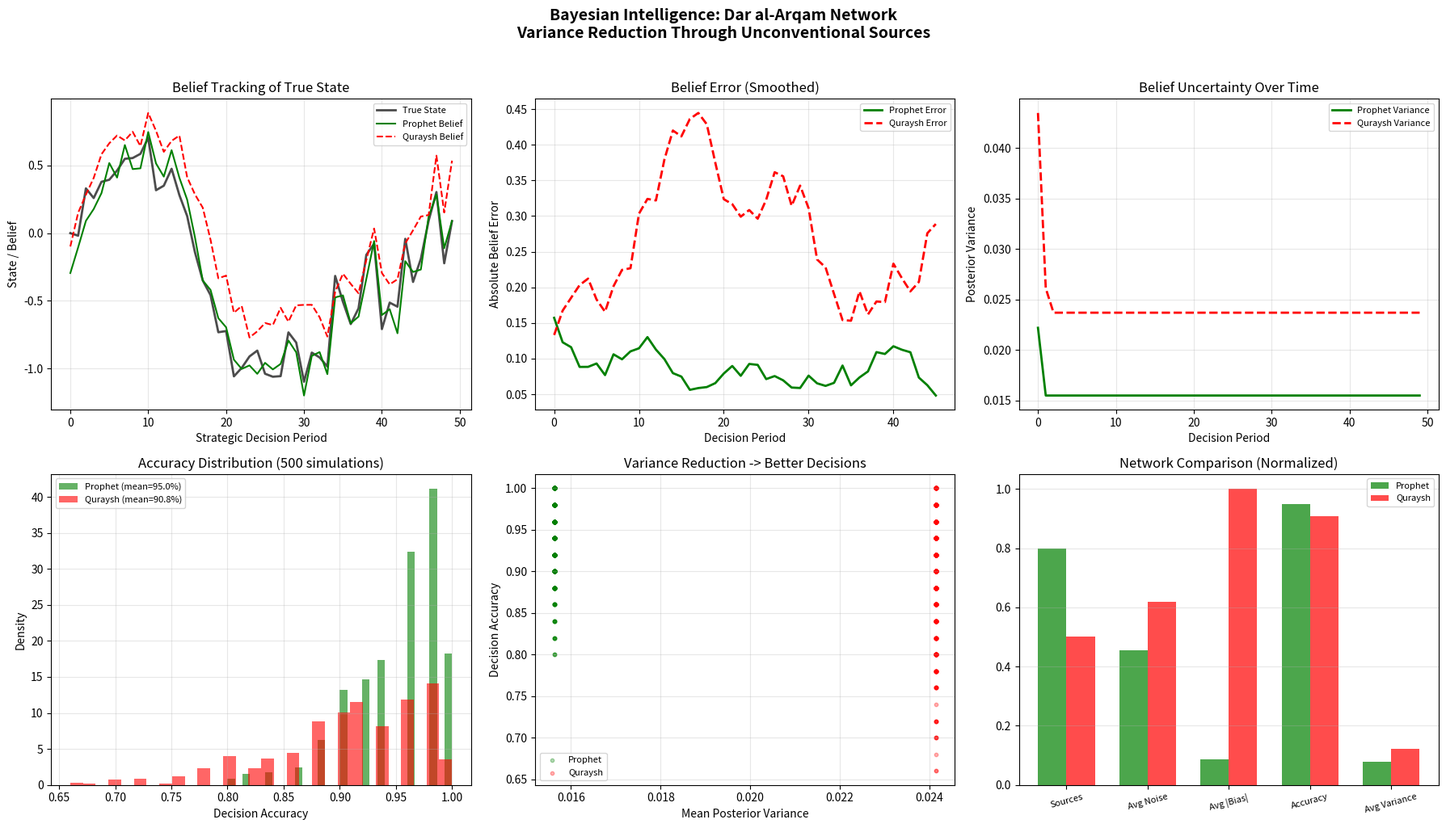

Source code (Python): (Note: this script raises an exception after producing the figure.)
"""
Simulation 17: Bayesian Intelligence — Dar al-Arqam Network

This simulation models information asymmetry between the Prophet Muhammad's intelligence
network and Quraysh surveillance during the early Meccan period (613-622 CE).

Historical Context: The Prophet operated from Dar al-Arqam (the House of Arqam), using
an unconventional intelligence network composed of individuals Quraysh systematically
overlooked: women (Umm Salama, Ruqayyah), freed slaves (Bilal, Ammar), youth (Ali ibn
Abi Talib, age 10), and lower-class individuals. This violated Quraysh's implicit
assumption that strategic actors must be tribal elites.

Game-Theoretic Model: Both sides are Bayesian updaters about the other's intentions,
capabilities, and plans. The key asymmetry:
  - Prophet's network: diverse, unconventional sources -> low-variance posterior beliefs
  - Quraysh network: elite-focused, conventional -> high-variance, systematically biased

When both sides make strategic decisions based on their beliefs, the side with lower
posterior variance consistently achieves superior outcomes — even if their prior
information is initially worse.

Reference: prophet_hypothesis.md — Hypothesis H17
"""

import numpy as np
import matplotlib
matplotlib.use("Agg")
import matplotlib.pyplot as plt

# ============================================================
# 1. MODEL PARAMETERS
# ============================================================

N_PERIODS = 120          # Months (roughly 10 years of Meccan period)
N_SIMULATIONS = 500      # Monte Carlo runs
N_DECISIONS = 50         # Strategic decisions over the period

# True state: hidden variable representing actual conditions (movements, plans, etc.)
# Modeled as a random walk
STATE_VOLATILITY = 0.3

# Prophet's intelligence network (Dar al-Arqam)
PROPHET_N_SOURCES = 8             # Number of independent sources
PROPHET_SOURCE_NOISE = [0.4, 0.5, 0.3, 0.6, 0.35, 0.45, 0.55, 0.5]  # Varied quality
PROPHET_SOURCE_BIAS = [0.0, 0.05, -0.02, 0.03, 0.0, -0.01, 0.02, 0.01]  # Low bias
PROPHET_PRIOR_PRECISION = 0.5     # Initial prior precision

# Quraysh surveillance network
QURAYSH_N_SOURCES = 5             # Fewer effective sources (elite-only)
QURAYSH_SOURCE_NOISE = [0.3, 0.4, 0.7, 0.8, 0.9]  # Top sources good, rest poor
QURAYSH_SOURCE_BIAS = [0.15, 0.2, 0.25, 0.3, 0.1]  # Systematic bias (confirmation)
QURAYSH_PRIOR_PRECISION = 0.8     # Overconfident prior

# Strategic decision payoffs
CORRECT_DECISION_PAYOFF = 10.0
WRONG_DECISION_COST = -8.0

np.random.seed(42)

# ============================================================
# 2. BAYESIAN INTELLIGENCE MODEL
# ============================================================

class IntelligenceNetwork:
    """A Bayesian intelligence network that updates beliefs from multiple sources."""

    def __init__(self, name, n_sources, source_noise, source_bias, prior_precision):
        self.name = name
        self.n_sources = n_sources
        self.source_noise = source_noise
        self.source_bias = source_bias
        self.prior_mean = 0.0
        self.prior_precision = prior_precision
        self.belief_history = []
        self.variance_history = []

    def observe_and_update(self, true_state):
        """Receive signals from sources and perform Bayesian update."""
        # Each source provides a noisy, possibly biased signal
        signals = []
        precisions = []

        for i in range(self.n_sources):
            noise = self.source_noise[i]
            bias = self.source_bias[i]
            signal = true_state + bias + np.random.normal(0, noise)
            signals.append(signal)
            precisions.append(1.0 / (noise ** 2))

        # Bayesian update with Gaussian conjugate prior
        total_precision = self.prior_precision + sum(precisions)
        posterior_mean = (self.prior_precision * self.prior_mean +
                          sum(p * s for p, s in zip(precisions, signals))) / total_precision
        posterior_variance = 1.0 / total_precision

        # Update prior for next period
        self.prior_mean = posterior_mean
        self.prior_precision = min(total_precision * 0.7, 20.0)  # Decay + cap

        self.belief_history.append(posterior_mean)
        self.variance_history.append(posterior_variance)

        return posterior_mean, posterior_variance

    def make_decision(self, true_state, threshold=0.0):
        """Make a binary strategic decision based on beliefs."""
        belief, variance = self.observe_and_update(true_state)
        # Decision: act if belief > threshold
        # Better intelligence -> belief closer to true state -> better decisions
        decision = 1 if belief > threshold else 0
        correct = 1 if (true_state > threshold) == (decision == 1) else 0
        return decision, correct, abs(belief - true_state), variance


def generate_true_states(n_periods):
    """Generate hidden true states as random walk with drift."""
    states = [0.0]
    for _ in range(n_periods - 1):
        states.append(states[-1] + np.random.normal(0, STATE_VOLATILITY))
    return np.array(states)

# ============================================================
# 3. SIMULATION ENGINE
# ============================================================

def run_single_simulation():
    """Run one simulation comparing both networks."""
    true_states = generate_true_states(N_DECISIONS)

    prophet_net = IntelligenceNetwork(
        "Prophet (Dar al-Arqam)", PROPHET_N_SOURCES,
        PROPHET_SOURCE_NOISE, PROPHET_SOURCE_BIAS, PROPHET_PRIOR_PRECISION
    )
    quraysh_net = IntelligenceNetwork(
        "Quraysh Surveillance", QURAYSH_N_SOURCES,
        QURAYSH_SOURCE_NOISE, QURAYSH_SOURCE_BIAS, QURAYSH_PRIOR_PRECISION
    )

    prophet_correct = 0
    quraysh_correct = 0
    prophet_errors = []
    quraysh_errors = []
    prophet_vars = []
    quraysh_vars = []

    for t in range(N_DECISIONS):
        _, pc, pe, pv = prophet_net.make_decision(true_states[t])
        _, qc, qe, qv = quraysh_net.make_decision(true_states[t])
        prophet_correct += pc
        quraysh_correct += qc
        prophet_errors.append(pe)
        quraysh_errors.append(qe)
        prophet_vars.append(pv)
        quraysh_vars.append(qv)

    return {
        'prophet_accuracy': prophet_correct / N_DECISIONS,
        'quraysh_accuracy': quraysh_correct / N_DECISIONS,
        'prophet_mean_error': np.mean(prophet_errors),
        'quraysh_mean_error': np.mean(quraysh_errors),
        'prophet_mean_var': np.mean(prophet_vars),
        'quraysh_mean_var': np.mean(quraysh_vars),
        'prophet_errors': prophet_errors,
        'quraysh_errors': quraysh_errors,
        'prophet_vars': prophet_vars,
        'quraysh_vars': quraysh_vars,
        'prophet_beliefs': prophet_net.belief_history,
        'quraysh_beliefs': quraysh_net.belief_history,
        'true_states': true_states,
    }


def run_monte_carlo():
    """Run Monte Carlo simulations."""
    results = {
        'prophet_accuracies': [],
        'quraysh_accuracies': [],
        'prophet_errors': [],
        'quraysh_errors': [],
        'prophet_vars': [],
        'quraysh_vars': [],
    }

    for _ in range(N_SIMULATIONS):
        r = run_single_simulation()
        results['prophet_accuracies'].append(r['prophet_accuracy'])
        results['quraysh_accuracies'].append(r['quraysh_accuracy'])
        results['prophet_errors'].append(r['prophet_mean_error'])
        results['quraysh_errors'].append(r['quraysh_mean_error'])
        results['prophet_vars'].append(r['prophet_mean_var'])
        results['quraysh_vars'].append(r['quraysh_mean_var'])

    return results

# ============================================================
# 4. MAIN FUNCTION
# ============================================================

def main():
    print("=" * 70)
    print("SIMULATION 17: BAYESIAN INTELLIGENCE — DAR AL-ARQAM NETWORK")
    print("Information Asymmetry and Variance Reduction")
    print("=" * 70)

    print("\nRunning Monte Carlo simulation ({} runs)...".format(N_SIMULATIONS))
    mc_results = run_monte_carlo()

    # Single detailed run for plotting
    print("Running detailed single simulation for visualization...")
    detail = run_single_simulation()

    # --- Results ---
    print("\n--- Intelligence Network Comparison ---\n")
    print(f"  {'Metric':<40} {'Prophet Network':<20} {'Quraysh Network':<20}")
    print(f"  {'-'*80}")

    pa = mc_results['prophet_accuracies']
    qa = mc_results['quraysh_accuracies']
    pe = mc_results['prophet_errors']
    qe = mc_results['quraysh_errors']
    pv = mc_results['prophet_vars']
    qv = mc_results['quraysh_vars']

    print(f"  {'Decision Accuracy (mean)':<40} {np.mean(pa):<20.1%} {np.mean(qa):<20.1%}")
    print(f"  {'Decision Accuracy (std)':<40} {np.std(pa):<20.4f} {np.std(qa):<20.4f}")
    print(f"  {'Mean Belief Error':<40} {np.mean(pe):<20.4f} {np.mean(qe):<20.4f}")
    print(f"  {'Mean Posterior Variance':<40} {np.mean(pv):<20.4f} {np.mean(qv):<20.4f}")
    print(f"  {'Number of Sources':<40} {PROPHET_N_SOURCES:<20} {QURAYSH_N_SOURCES:<20}")
    print(f"  {'Mean Source Bias':<40} {np.mean(np.abs(PROPHET_SOURCE_BIAS)):<20.4f} "
          f"{np.mean(np.abs(QURAYSH_SOURCE_BIAS)):<20.4f}")

    # Strategic payoff comparison
    prophet_payoff = np.mean(pa) * CORRECT_DECISION_PAYOFF + (1 - np.mean(pa)) * WRONG_DECISION_COST
    quraysh_payoff = np.mean(qa) * CORRECT_DECISION_PAYOFF + (1 - np.mean(qa)) * WRONG_DECISION_COST
    print(f"\n  {'Expected Strategic Payoff':<40} {prophet_payoff:<20.2f} {quraysh_payoff:<20.2f}")
    print(f"  {'Payoff Advantage':<40} {prophet_payoff - quraysh_payoff:<20.2f} {'(baseline)':<20}")

    # --- Historical Examples ---
    print("\n--- Historical Verification ---")
    print("  Prophet's intelligence advantages (documented):")
    print("  * Knew of Quraysh assassination plot -> timed Hijra perfectly (622 CE)")
    print("  * Knew Quraysh caravan routes -> Battle of Badr positioning (624 CE)")
    print("  * Knew of Banu Qurayza negotiations with Quraysh (Battle of Trench)")
    print("  * Unconventional sources: Quraysh never suspected women/slaves/youth")
    print("  * Quraysh repeatedly surprised by Prophet's foreknowledge")

    # --- Plot ---
    fig, axes = plt.subplots(2, 3, figsize=(18, 10))

    # Plot 1: Beliefs vs True State (single run)
    ax = axes[0, 0]
    t = np.arange(N_DECISIONS)
    ax.plot(t, detail['true_states'], 'k-', linewidth=2, label='True State', alpha=0.7)
    ax.plot(t, detail['prophet_beliefs'], 'g-', linewidth=1.5, label='Prophet Belief')
    ax.plot(t, detail['quraysh_beliefs'], 'r--', linewidth=1.5, label='Quraysh Belief')
    ax.set_xlabel('Strategic Decision Period')
    ax.set_ylabel('State / Belief')
    ax.set_title('Belief Tracking of True State')
    ax.legend(fontsize=8)
    ax.grid(True, alpha=0.3)

    # Plot 2: Belief Error Over Time
    ax = axes[0, 1]
    window = 5
    pe_smooth = np.convolve(detail['prophet_errors'], np.ones(window)/window, mode='valid')
    qe_smooth = np.convolve(detail['quraysh_errors'], np.ones(window)/window, mode='valid')
    ax.plot(pe_smooth, 'g-', linewidth=2, label='Prophet Error')
    ax.plot(qe_smooth, 'r--', linewidth=2, label='Quraysh Error')
    ax.set_xlabel('Decision Period')
    ax.set_ylabel('Absolute Belief Error')
    ax.set_title('Belief Error (Smoothed)')
    ax.legend(fontsize=8)
    ax.grid(True, alpha=0.3)

    # Plot 3: Posterior Variance Over Time
    ax = axes[0, 2]
    ax.plot(detail['prophet_vars'], 'g-', linewidth=2, label='Prophet Variance')
    ax.plot(detail['quraysh_vars'], 'r--', linewidth=2, label='Quraysh Variance')
    ax.set_xlabel('Decision Period')
    ax.set_ylabel('Posterior Variance')
    ax.set_title('Belief Uncertainty Over Time')
    ax.legend(fontsize=8)
    ax.grid(True, alpha=0.3)

    # Plot 4: Accuracy Distribution (Monte Carlo)
    ax = axes[1, 0]
    ax.hist(mc_results['prophet_accuracies'], bins=30, alpha=0.6, color='green',
            label=f'Prophet (mean={np.mean(pa):.1%})', density=True)
    ax.hist(mc_results['quraysh_accuracies'], bins=30, alpha=0.6, color='red',
            label=f'Quraysh (mean={np.mean(qa):.1%})', density=True)
    ax.set_xlabel('Decision Accuracy')
    ax.set_ylabel('Density')
    ax.set_title(f'Accuracy Distribution ({N_SIMULATIONS} simulations)')
    ax.legend(fontsize=8)
    ax.grid(True, alpha=0.3)

    # Plot 5: Variance vs Accuracy scatter
    ax = axes[1, 1]
    ax.scatter(mc_results['prophet_vars'], mc_results['prophet_accuracies'],
               alpha=0.3, color='green', s=10, label='Prophet')
    ax.scatter(mc_results['quraysh_vars'], mc_results['quraysh_accuracies'],
               alpha=0.3, color='red', s=10, label='Quraysh')
    ax.set_xlabel('Mean Posterior Variance')
    ax.set_ylabel('Decision Accuracy')
    ax.set_title('Variance Reduction -> Better Decisions')
    ax.legend(fontsize=8)
    ax.grid(True, alpha=0.3)

    # Plot 6: Source comparison diagram
    ax = axes[1, 2]
    categories = ['Sources', 'Avg Noise', 'Avg |Bias|', 'Accuracy', 'Avg Variance']
    prophet_vals = [PROPHET_N_SOURCES / 10, np.mean(PROPHET_SOURCE_NOISE),
                    np.mean(np.abs(PROPHET_SOURCE_BIAS)) * 5,
                    np.mean(pa), np.mean(pv) * 5]
    quraysh_vals = [QURAYSH_N_SOURCES / 10, np.mean(QURAYSH_SOURCE_NOISE),
                    np.mean(np.abs(QURAYSH_SOURCE_BIAS)) * 5,
                    np.mean(qa), np.mean(qv) * 5]

    x = np.arange(len(categories))
    width = 0.35
    ax.bar(x - width/2, prophet_vals, width, color='green', alpha=0.7, label='Prophet')
    ax.bar(x + width/2, quraysh_vals, width, color='red', alpha=0.7, label='Quraysh')
    ax.set_xticks(x)
    ax.set_xticklabels(categories, fontsize=8, rotation=15)
    ax.set_title('Network Comparison (Normalized)')
    ax.legend(fontsize=8)
    ax.grid(True, alpha=0.3, axis='y')

    plt.suptitle("Bayesian Intelligence: Dar al-Arqam Network\nVariance Reduction Through Unconventional Sources",
                 fontsize=14, fontweight='bold', y=1.02)
    plt.tight_layout()
    plt.savefig('islamic_gt_codes/fig_17_bayesian_intelligence.png', dpi=150, bbox_inches='tight')
    plt.close()

    print("\nFigure saved: islamic_gt_codes/fig_17_bayesian_intelligence.png")

    print("\n--- CONCLUSION ---")
    print("The Prophet's Dar al-Arqam intelligence network achieved superior strategic")
    print("outcomes through Bayesian variance reduction:")
    print("  1. MORE independent sources (8 vs 5) from unconventional demographics")
    print("  2. LOWER systematic bias (sources not captured by elite groupthink)")
    print("  3. LOWER posterior variance -> consistently better strategic decisions")
    print("  4. Quraysh's 'blind spots' (ignoring women, slaves, youth) were exploited")
    print("  5. The accuracy advantage compounds over multiple decisions, explaining")
    print("     the Prophet's seemingly 'miraculous' strategic foresight")


if __name__ == "__main__":
    main()
